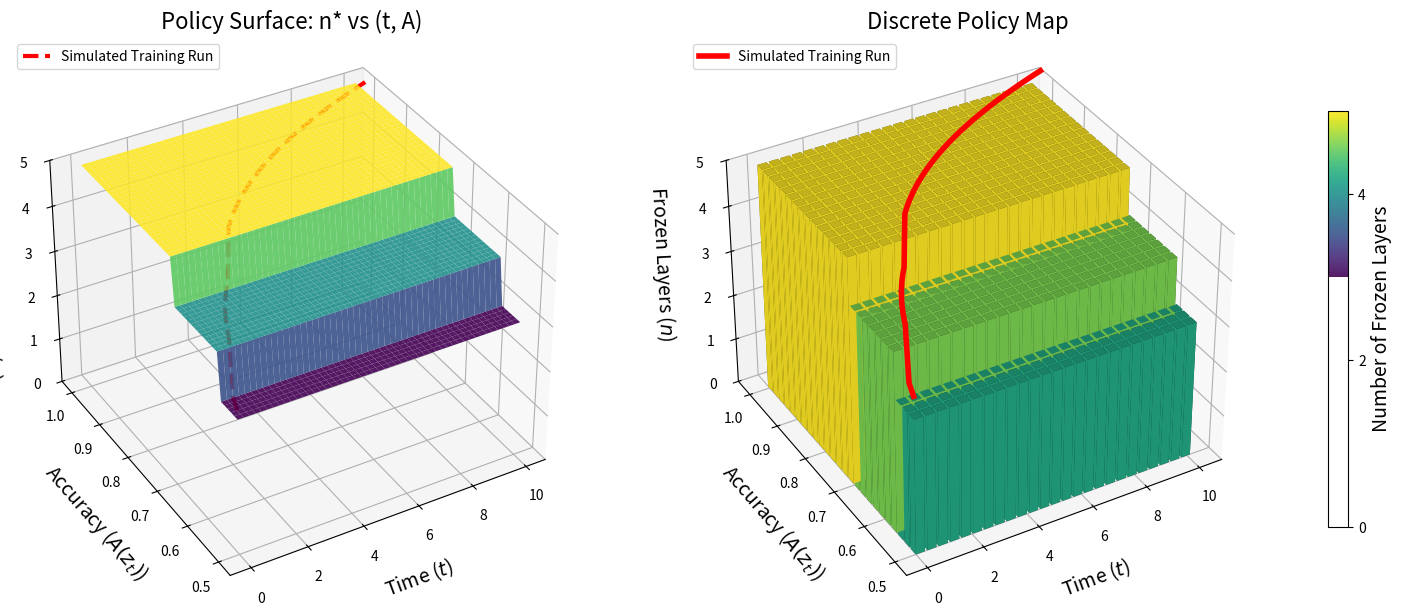

The matplotlib source for this figure:
import numpy as np
import matplotlib.pyplot as plt
from matplotlib import cm
from mpl_toolkits.mplot3d import Axes3D

# ==========================================
# 0. Server Configuration
# ==========================================
plt.switch_backend('Agg')

# ==========================================
# 1. Parameter Setup
# ==========================================
L = 5              # Total layers (Action space: 0 to 5)
T_max = 10         # Max Training Time
A_start = 0.50      # Min Accuracy to plot
A_end = 1.0         # Max Accuracy to plot

# Define the Grid (State Space)
# We treat Time and Accuracy as independent state variables to map the whole policy
t_range = np.linspace(0, T_max, 50)
a_range = np.linspace(A_start, A_end, 50)
T_grid, A_grid = np.meshgrid(t_range, a_range)

# Layer Attributes (Simulation)
# BF: Cost savings (Assumed decreasing with depth)
layer_costs = np.array([0] + [100 - i*8 for i in range(L)]) 
cum_saved_cost = np.cumsum(layer_costs) 

# Info: Information Loss (Assumed increasing with depth)
layer_infos = np.array([0] + [i*1.5 for i in range(L)])
cum_lost_info = np.cumsum(layer_infos) 

# Target Accuracy for formula
A_idle = 0.95 

# ==========================================
# 2. Compute Optimal Policy n*(t, A)
# ==========================================
# Matrix to store the optimal layer choice (Z axis)
Z_best_n = np.zeros_like(T_grid)

# Helper function to get weights
def get_weights(acc, target):
    if acc >= target: acc = target - 1e-5
    ws = acc / target
    exponent = 1 - (acc / target)
    wl = (1 - target) + (2 * target - 1) * (3 ** exponent)
    return ws, wl

# Iterate through every state (t, A)
for i in range(T_grid.shape[0]):
    for j in range(T_grid.shape[1]):
        t_val = T_grid[i, j]
        a_val = A_grid[i, j]
        
        # 1. Calculate Time Urgency g(t)
        # g(t) decays as t -> T_max
        g_t = 1.0 - (0.8 * t_val / T_max) 
        if g_t < 0.1: g_t = 0.1 # Floor value
        
        # 2. Calculate Accuracy Weights
        w_save, w_loss = get_weights(a_val, A_idle)
        
        # 3. Solve for best n
        best_n = 0
        max_bfc = -np.inf
        IC_max = 0.15 # Constant
        
        # Grid search for optimal n at this specific state
        for n in range(L + 1):
            gain = w_save * g_t * IC_max * cum_saved_cost[n]
            loss = w_loss * g_t * cum_lost_info[n]
            bfc = gain - loss
            
            if bfc > max_bfc:
                max_bfc = bfc
                best_n = n
        
        Z_best_n[i, j] = best_n

# ==========================================
# 3. Simulate a "Real" Training Trajectory
# ==========================================
# Let's verify: In a real run, accuracy increases with time.
# We plot this path on the surface to show what typically happens.
traj_t = np.linspace(0, T_max, 50)
# Logarithmic growth of accuracy
traj_a = A_start + (A_idle - A_start + 0.02) * np.log(1 + 8 * traj_t/T_max) / np.log(9)
traj_a = np.clip(traj_a, A_start, A_end)

# Find the n* for each point on this trajectory
traj_n = []
for k in range(len(traj_t)):
    # Find nearest index in grid to lookup Z (simplified)
    t_idx = np.abs(t_range - traj_t[k]).argmin()
    a_idx = np.abs(a_range - traj_a[k]).argmin()
    traj_n.append(Z_best_n[a_idx, t_idx])
traj_n = np.array(traj_n)

# ==========================================
# 4. Visualization
# ==========================================
fig = plt.figure(figsize=(20, 9))

# --- Subplot 1: 3D Surface Policy Map ---
ax1 = fig.add_subplot(1, 2, 1, projection='3d')

# Plot Surface (Z = Layer Count)
surf = ax1.plot_surface(T_grid, A_grid, Z_best_n, cmap=cm.viridis, 
                       linewidth=0, antialiased=True, alpha=0.9)

# Plot Trajectory
ax1.plot(traj_t, traj_a, traj_n + 0.2, color='red', linewidth=3, 
         label='Simulated Training Run', linestyle='--')

ax1.set_xlabel('Time ($t$)', fontsize=14, labelpad=10)
ax1.set_ylabel('Accuracy ($A(z_t)$)', fontsize=14, labelpad=10)
ax1.set_zlabel('Optimal Frozen Layers ($n$)', fontsize=14, labelpad=10)
ax1.set_title('Policy Surface: n* vs (t, A)', fontsize=16)
ax1.set_zlim(0, L)
ax1.view_init(elev=35, azim=-120) # View from "high accuracy, late time" corner

# --- Subplot 2: 3D Bar Policy (Discrete Blocks) ---
ax2 = fig.add_subplot(1, 2, 2, projection='3d')

# Downsample for bar plot (too many bars is slow/ugly)
step = 2 # Skip every 2nd point
_t = T_grid[::step, ::step].flatten()
_a = A_grid[::step, ::step].flatten()
_z = np.zeros_like(_t)
_n = Z_best_n[::step, ::step].flatten()

# Bar dimensions
dt = (T_max / 50) * step * 0.8
da = ((A_end - A_start) / 50) * step * 0.8

# Color mapping based on n (layer count)
norm = plt.Normalize(0, L)
colors = cm.viridis(norm(_n))

ax2.bar3d(_t, _a, _z, dt, da, _n, color=colors, shade=True)

# Plot Trajectory on top
ax2.plot(traj_t, traj_a, traj_n + 0.5, color='red', linewidth=4, 
         label='Simulated Training Run', zorder=10)

ax2.set_xlabel('Time ($t$)', fontsize=14, labelpad=10)
ax2.set_ylabel('Accuracy ($A(z_t)$)', fontsize=14, labelpad=10)
ax2.set_zlabel('Frozen Layers ($n$)', fontsize=14, labelpad=10)
ax2.set_title('Discrete Policy Map', fontsize=16)
ax2.set_zlim(0, L)
ax2.view_init(elev=35, azim=-120)

# Shared Colorbar
cbar = fig.colorbar(surf, ax=[ax1, ax2], shrink=0.6, aspect=20, pad=0.05)
cbar.set_label('Number of Frozen Layers', fontsize=14)
# Make colorbar discrete ticks
cbar.set_ticks(np.arange(0, L+1, 2))

ax1.legend(loc='upper left')
ax2.legend(loc='upper left')

filename = 'policy_map_t_acc.png'
plt.savefig(filename, dpi=300, bbox_inches='tight')
print(f"Plot saved successfully as '{filename}'")